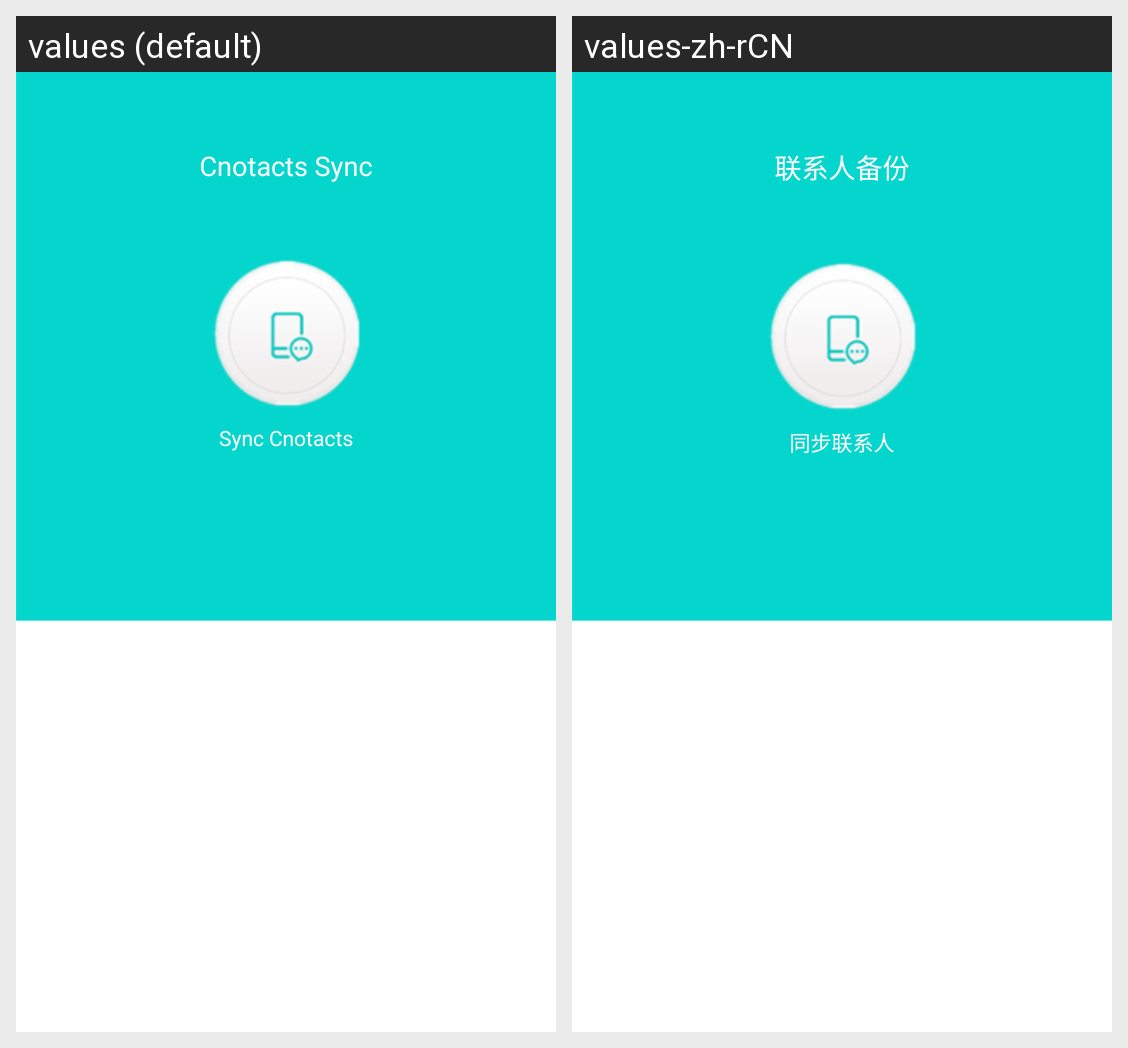

The Android screen above is rendered under two locales of the same app. Produce the string resources it draws, with the default and per-locale values.
Android screen res/layout/sync_fragment.xml rendered under 2 locales, left to right: values (default), values-zh-rCN. Device: Nexus 5 (rendered at 1080×1920; each locale shown at half size, 540×960, under a caption strip naming it); theme AppTheme.
Strings drawn on this screen, with the default value and each locale's value (text and hints the layout hard-codes, and strings that could not be matched under every locale, appear in the picture but are not listed):

sync_contact_title
  values: Cnotacts Sync
  values-zh-rCN: 联系人备份

sync_contact
  values: Sync Cnotacts
  values-zh-rCN: 同步联系人
